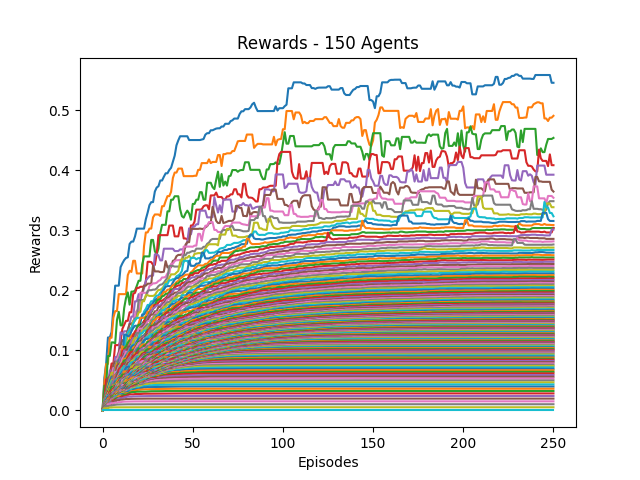

Data behind this chart, as committed beside it:
0, 1, 2, 3, 4, 5, 6, 7, 8, 9, 10, 11, 12, 13, 14, 15, 16, 17, 18, 19, 20, 21, 22, 23
0.0, 0.05385, 0.0777, 0.1214, 0.1215, 0.1304, 0.1707, 0.2077, 0.2077, 0.2077, 0.2385, 0.2449, 0.2503, 0.2538, 0.2549, 0.2771, 0.2811, 0.2811, 0.2897, 0.3026, 0.3026, 0.3026, 0.3026, 0.3026
0.0, 0.04667, 0.07738, 0.07738, 0.1209, 0.1209, 0.1544, 0.1653, 0.1653, 0.1936, 0.1936, 0.1936, 0.1936, 0.1936, 0.2252, 0.2325, 0.2306, 0.2491, 0.2491, 0.228, 0.228, 0.228, 0.228, 0.2736
0.0, 0.04118, 0.04118, 0.09058, 0.09058, 0.1132, 0.1132, 0.1117, 0.1507, 0.1642, 0.1415, 0.1415, 0.1705, 0.1871, 0.1965, 0.176, 0.1978, 0.1978, 0.1995, 0.2074, 0.2158, 0.2158, 0.2429, 0.2564
0.0, 0.0175, 0.05176, 0.05176, 0.05922, 0.07805, 0.07805, 0.1087, 0.1087, 0.1087, 0.1154, 0.1357, 0.1425, 0.1491, 0.1491, 0.1634, 0.1634, 0.1941, 0.1957, 0.204, 0.204, 0.2058, 0.2058, 0.2062
0.0, 0.01591, 0.0341, 0.04081, 0.06632, 0.06632, 0.06632, 0.08864, 0.08938, 0.09681, 0.13, 0.1267, 0.1317, 0.1317, 0.1317, 0.1447, 0.1562, 0.1562, 0.1816, 0.1816, 0.1936, 0.1832, 0.1941, 0.2029
0.0, 0.01842, 0.03438, 0.05433, 0.0561, 0.06356, 0.07638, 0.08134, 0.08134, 0.09643, 0.1079, 0.117, 0.117, 0.123, 0.1342, 0.1439, 0.1439, 0.148, 0.1559, 0.1652, 0.1652, 0.1929, 0.1969, 0.2077
0.0, 0.01707, 0.0263, 0.03479, 0.05236, 0.05848, 0.07069, 0.07069, 0.08285, 0.09248, 0.1009, 0.1025, 0.1138, 0.1227, 0.1282, 0.1351, 0.1351, 0.1447, 0.1578, 0.1663, 0.1667, 0.1958, 0.1958, 0.1958
0.0, 0.01667, 0.02725, 0.03798, 0.05576, 0.05701, 0.05701, 0.07465, 0.08151, 0.08501, 0.0943, 0.103, 0.112, 0.1186, 0.1228, 0.1365, 0.1365, 0.1464, 0.1533, 0.1533, 0.1837, 0.1837, 0.1837, 0.1837
0.0, 0.01591, 0.02568, 0.04279, 0.05055, 0.06262, 0.06262, 0.06382, 0.0782, 0.08111, 0.09209, 0.1019, 0.1068, 0.1068, 0.1297, 0.1308, 0.1356, 0.1487, 0.1493, 0.1545, 0.1628, 0.1644, 0.1818, 0.1818
0.0, 0.01522, 0.02828, 0.03025, 0.04943, 0.05428, 0.05428, 0.0687, 0.0687, 0.07982, 0.0907, 0.1016, 0.1016, 0.1225, 0.1296, 0.1342, 0.1368, 0.1445, 0.1505, 0.1541, 0.1541, 0.1541, 0.1541, 0.1646
0.0, 0.01373, 0.024, 0.0378, 0.04738, 0.05619, 0.05619, 0.0573, 0.07265, 0.08252, 0.08892, 0.08892, 0.1262, 0.1262, 0.1236, 0.1238, 0.1316, 0.1372, 0.141, 0.141, 0.141, 0.1463, 0.1597, 0.1597
0.0, 0.01321, 0.02408, 0.03227, 0.03973, 0.0471, 0.05893, 0.06601, 0.07635, 0.07945, 0.07975, 0.1068, 0.1024, 0.107, 0.107, 0.1197, 0.124, 0.1272, 0.1272, 0.1352, 0.1448, 0.1542, 0.1542, 0.1542
0.0, 0.01429, 0.0266, 0.02783, 0.03602, 0.04631, 0.05204, 0.06398, 0.06398, 0.08051, 0.08266, 0.08519, 0.103, 0.106, 0.1127, 0.1167, 0.1167, 0.1216, 0.1289, 0.1378, 0.1427, 0.1427, 0.1445, 0.1484
0.0, 0.0125, 0.02199, 0.03353, 0.03353, 0.04584, 0.05545, 0.05545, 0.07197, 0.0764, 0.08583, 0.09876, 0.101, 0.101, 0.1027, 0.1076, 0.1165, 0.1253, 0.1317, 0.1329, 0.1329, 0.1389, 0.1389, 0.1491
0.0, 0.01321, 0.02564, 0.02725, 0.03431, 0.0485, 0.04861, 0.06496, 0.06923, 0.07673, 0.08786, 0.08786, 0.09974, 0.09974, 0.1009, 0.1086, 0.1164, 0.1205, 0.1205, 0.1287, 0.1287, 0.1325, 0.1433, 0.1437
0.0, 0.01346, 0.02112, 0.0321, 0.03866, 0.04056, 0.05666, 0.05666, 0.0736, 0.07764, 0.07837, 0.08796, 0.0946, 0.0946, 0.1062, 0.1062, 0.1099, 0.1099, 0.12, 0.1213, 0.1331, 0.1358, 0.1396, 0.1425
0.0, 0.01296, 0.02059, 0.03257, 0.0422, 0.04827, 0.04827, 0.06406, 0.06406, 0.0732, 0.07667, 0.08617, 0.09032, 0.09753, 0.09753, 0.09901, 0.1069, 0.1141, 0.1141, 0.1279, 0.1361, 0.1361, 0.1361, 0.139
0.0, 0.0125, 0.02399, 0.0357, 0.0357, 0.04149, 0.0564, 0.05906, 0.06261, 0.06761, 0.0767, 0.0767, 0.08678, 0.09103, 0.09675, 0.09827, 0.1048, 0.113, 0.1229, 0.1288, 0.1288, 0.1288, 0.1288, 0.1372
0.0, 0.01228, 0.02407, 0.03278, 0.04214, 0.05024, 0.05024, 0.05024, 0.05655, 0.06894, 0.07754, 0.07775, 0.08614, 0.08688, 0.08688, 0.1, 0.105, 0.1154, 0.1204, 0.1204, 0.1224, 0.1224, 0.1335, 0.1335
0.0, 0.01186, 0.01996, 0.03043, 0.03704, 0.0483, 0.0483, 0.0483, 0.06286, 0.06703, 0.0747, 0.07719, 0.07719, 0.08889, 0.09422, 0.09996, 0.1066, 0.1095, 0.1095, 0.1153, 0.1214, 0.1283, 0.1283, 0.1329
0.0, 0.01186, 0.01892, 0.02413, 0.03713, 0.04077, 0.0458, 0.05788, 0.06146, 0.06425, 0.06957, 0.07649, 0.08183, 0.0911, 0.0911, 0.0983, 0.1057, 0.1082, 0.1082, 0.114, 0.1198, 0.1198, 0.1231, 0.1253
0.0, 0.01148, 0.01845, 0.02711, 0.03781, 0.04308, 0.04993, 0.05842, 0.06097, 0.06097, 0.06769, 0.07559, 0.08551, 0.08661, 0.09211, 0.09681, 0.09681, 0.1043, 0.1063, 0.112, 0.112, 0.1188, 0.1213, 0.1224
0.0, 0.01077, 0.01833, 0.03128, 0.035, 0.04132, 0.04862, 0.04862, 0.06126, 0.06126, 0.06891, 0.07777, 0.08325, 0.08325, 0.08808, 0.09323, 0.1003, 0.1003, 0.1032, 0.1098, 0.1149, 0.1149, 0.1176, 0.1214
0.0, 0.01111, 0.02179, 0.03159, 0.03159, 0.04087, 0.04087, 0.05447, 0.05742, 0.06828, 0.07188, 0.07791, 0.07791, 0.07791, 0.08826, 0.09437, 0.09763, 0.09763, 0.1019, 0.107, 0.1094, 0.1151, 0.1151, 0.123
0.0, 0.01077, 0.02122, 0.02224, 0.03412, 0.04221, 0.04851, 0.05426, 0.06058, 0.06058, 0.06775, 0.07132, 0.07132, 0.08087, 0.08456, 0.08752, 0.09305, 0.09569, 0.09964, 0.1028, 0.1075, 0.1147, 0.1204, 0.123
0.0, 0.01061, 0.01724, 0.02509, 0.0372, 0.0372, 0.04273, 0.04936, 0.05956, 0.06321, 0.06321, 0.07135, 0.07579, 0.08022, 0.08246, 0.08797, 0.08797, 0.09549, 0.09664, 0.101, 0.1113, 0.1131, 0.1195, 0.1195
0.0, 0.01045, 0.01699, 0.02867, 0.02867, 0.041, 0.041, 0.05059, 0.05247, 0.05919, 0.06429, 0.06847, 0.07362, 0.07362, 0.08127, 0.08815, 0.09021, 0.09102, 0.1014, 0.1065, 0.1118, 0.113, 0.113, 0.1196
0.0, 0.01029, 0.01974, 0.021, 0.03327, 0.04348, 0.04348, 0.05071, 0.05071, 0.05493, 0.06335, 0.06666, 0.06986, 0.07561, 0.08019, 0.08841, 0.08841, 0.09507, 0.09827, 0.1033, 0.1033, 0.1033, 0.1126, 0.1145
0.0, 0.01, 0.0161, 0.02565, 0.03534, 0.03534, 0.0416, 0.0416, 0.05076, 0.05565, 0.06189, 0.07069, 0.07069, 0.07359, 0.08082, 0.08082, 0.0876, 0.08869, 0.09513, 0.0964, 0.1014, 0.108, 0.1146, 0.1163
0.0, 0.009589, 0.01902, 0.02632, 0.02632, 0.03538, 0.03538, 0.04499, 0.0527, 0.0527, 0.06291, 0.06899, 0.07372, 0.07372, 0.07372, 0.08008, 0.08229, 0.08782, 0.09012, 0.09434, 0.1028, 0.1089, 0.1089, 0.114
0.0, 0.009859, 0.01638, 0.01971, 0.02843, 0.03708, 0.03708, 0.04807, 0.04807, 0.05579, 0.0601, 0.06426, 0.06776, 0.06776, 0.0754, 0.07545, 0.07989, 0.08554, 0.08699, 0.09968, 0.1038, 0.1038, 0.1119, 0.1167
0.0, 0.009589, 0.01542, 0.01963, 0.0287, 0.03316, 0.04171, 0.0438, 0.04798, 0.05562, 0.05779, 0.05952, 0.06447, 0.07049, 0.0708, 0.07207, 0.0802, 0.08498, 0.09562, 0.09562, 0.09611, 0.1067, 0.1097, 0.1097
0.0, 0.009333, 0.0151, 0.02217, 0.0315, 0.03925, 0.03925, 0.04297, 0.04717, 0.05367, 0.05624, 0.05624, 0.06343, 0.06578, 0.06886, 0.07512, 0.08106, 0.09104, 0.09104, 0.09755, 0.1027, 0.1027, 0.1037, 0.1081
0.0, 0.009211, 0.01491, 0.02333, 0.03114, 0.03114, 0.03305, 0.04207, 0.04575, 0.05097, 0.0561, 0.05616, 0.06155, 0.06798, 0.07032, 0.07872, 0.08648, 0.09121, 0.09121, 0.09555, 0.09852, 0.101, 0.1024, 0.1024
0.0, 0.009091, 0.01469, 0.02281, 0.02375, 0.03188, 0.03719, 0.04159, 0.04751, 0.04751, 0.05125, 0.05859, 0.06247, 0.06658, 0.07745, 0.08429, 0.08429, 0.08429, 0.08887, 0.09155, 0.09334, 0.1006, 0.103, 0.1041
0.0, 0.009091, 0.01436, 0.02186, 0.02415, 0.03117, 0.03516, 0.03969, 0.04644, 0.04644, 0.0547, 0.0566, 0.06586, 0.07311, 0.07897, 0.07897, 0.08425, 0.08425, 0.08425, 0.08918, 0.09639, 0.09639, 0.09702, 0.1024
0.0, 0.00875, 0.0151, 0.02282, 0.02282, 0.02916, 0.03229, 0.03993, 0.04641, 0.05085, 0.05251, 0.0605, 0.06754, 0.07277, 0.07277, 0.07824, 0.07824, 0.08349, 0.08349, 0.09156, 0.09206, 0.09489, 0.09703, 0.1039
0.0, 0.008861, 0.01401, 0.02062, 0.02067, 0.03162, 0.03571, 0.04269, 0.04269, 0.05248, 0.05551, 0.06159, 0.06658, 0.07229, 0.07229, 0.07546, 0.07961, 0.07961, 0.08638, 0.09031, 0.0917, 0.0917, 0.09999, 0.1009
0.0, 0.008537, 0.01368, 0.01809, 0.02838, 0.03138, 0.03741, 0.04073, 0.04648, 0.04648, 0.05408, 0.05866, 0.06517, 0.06517, 0.07204, 0.07361, 0.08217, 0.08323, 0.0864, 0.0864, 0.09068, 0.09584, 0.09727, 0.09727
0.0, 0.008333, 0.01421, 0.02398, 0.02571, 0.03092, 0.03199, 0.04241, 0.04241, 0.05066, 0.05066, 0.0587, 0.06115, 0.06831, 0.06845, 0.07736, 0.08013, 0.08013, 0.0836, 0.0875, 0.08971, 0.08971, 0.09135, 0.09523
0.0, 0.008537, 0.01681, 0.02251, 0.02251, 0.02476, 0.03681, 0.03681, 0.04509, 0.0533, 0.05331, 0.05891, 0.06428, 0.07112, 0.07277, 0.07277, 0.07277, 0.07882, 0.08118, 0.08623, 0.08623, 0.08623, 0.09162, 0.09523
0.0, 0.008434, 0.01359, 0.01856, 0.02485, 0.0318, 0.0319, 0.03851, 0.04713, 0.05186, 0.05186, 0.05769, 0.06495, 0.06495, 0.06557, 0.06689, 0.07317, 0.07383, 0.08066, 0.08066, 0.08625, 0.08722, 0.0947, 0.09475
0.0, 0.008046, 0.01567, 0.01886, 0.02451, 0.03133, 0.03133, 0.04111, 0.0442, 0.04815, 0.05435, 0.05969, 0.05969, 0.05969, 0.06495, 0.06877, 0.06877, 0.07645, 0.07882, 0.08114, 0.08501, 0.09038, 0.09439, 0.09439
0.0, 0.008235, 0.01598, 0.01795, 0.02409, 0.03333, 0.0361, 0.04063, 0.04063, 0.04804, 0.05354, 0.05354, 0.05878, 0.05878, 0.06606, 0.06606, 0.07185, 0.07766, 0.07855, 0.07855, 0.08487, 0.08864, 0.09292, 0.09584
0.0, 0.007778, 0.01517, 0.01649, 0.02672, 0.02672, 0.03198, 0.03757, 0.04153, 0.04645, 0.0517, 0.0517, 0.05405, 0.06028, 0.06369, 0.07007, 0.07241, 0.07579, 0.07579, 0.08063, 0.08277, 0.0875, 0.08996, 0.09388
0.0, 0.007865, 0.0127, 0.02176, 0.02176, 0.02841, 0.02953, 0.03908, 0.03956, 0.04856, 0.04876, 0.04876, 0.05495, 0.06007, 0.06411, 0.07013, 0.07013, 0.07689, 0.07689, 0.07789, 0.08376, 0.08569, 0.08806, 0.09197
0.0, 0.007778, 0.01543, 0.01594, 0.02134, 0.02916, 0.03374, 0.03546, 0.04373, 0.04373, 0.04894, 0.04894, 0.0572, 0.0572, 0.06415, 0.06506, 0.07188, 0.07412, 0.07603, 0.081, 0.08194, 0.08585, 0.08738, 0.09032
0.0, 0.007865, 0.01264, 0.02, 0.02213, 0.02562, 0.02587, 0.03766, 0.03766, 0.0419, 0.05011, 0.05415, 0.05415, 0.05994, 0.06083, 0.06746, 0.06746, 0.0739, 0.07606, 0.07821, 0.08135, 0.08135, 0.08533, 0.08813
0.0, 0.007447, 0.01267, 0.0179, 0.01819, 0.02758, 0.03364, 0.03364, 0.04014, 0.04686, 0.04686, 0.04974, 0.05486, 0.05522, 0.06296, 0.06557, 0.07186, 0.0747, 0.07573, 0.07573, 0.07573, 0.08089, 0.08307, 0.08855
0.0, 0.007609, 0.01248, 0.01566, 0.02232, 0.02694, 0.02901, 0.03433, 0.04139, 0.04139, 0.04822, 0.04822, 0.05391, 0.05823, 0.05823, 0.06665, 0.06822, 0.06822, 0.07269, 0.07779, 0.07779, 0.08072, 0.08411, 0.08872
0.0, 0.007447, 0.01258, 0.01662, 0.02249, 0.02862, 0.02862, 0.03601, 0.03601, 0.04276, 0.04878, 0.04878, 0.05181, 0.05358, 0.06276, 0.06602, 0.06602, 0.06792, 0.0745, 0.0749, 0.07714, 0.08098, 0.08568, 0.08943
0.0, 0.007216, 0.01414, 0.01547, 0.02204, 0.02204, 0.03212, 0.03212, 0.04065, 0.04321, 0.04516, 0.04516, 0.0542, 0.05876, 0.05927, 0.05952, 0.06916, 0.07068, 0.07113, 0.07681, 0.07735, 0.08273, 0.08463, 0.08463
0.0, 0.007368, 0.01207, 0.01485, 0.02089, 0.02782, 0.02782, 0.03544, 0.03544, 0.04372, 0.04559, 0.05039, 0.05339, 0.05771, 0.05905, 0.06595, 0.06904, 0.06904, 0.07288, 0.07367, 0.07806, 0.07862, 0.08383, 0.08918
0.0, 0.007292, 0.0118, 0.01501, 0.02167, 0.02592, 0.02984, 0.03265, 0.03856, 0.043, 0.04485, 0.04909, 0.05273, 0.05397, 0.06201, 0.06658, 0.06658, 0.06942, 0.07305, 0.07493, 0.07493, 0.08174, 0.08533, 0.08533
0.0, 0.007, 0.01215, 0.01641, 0.02449, 0.02747, 0.02859, 0.0351, 0.03896, 0.04356, 0.04356, 0.0507, 0.0507, 0.05838, 0.06095, 0.06095, 0.06512, 0.06821, 0.07144, 0.07511, 0.07965, 0.08101, 0.08101, 0.08178
0.0, 0.007071, 0.01382, 0.01879, 0.02475, 0.0293, 0.0293, 0.03547, 0.03761, 0.03761, 0.04627, 0.04706, 0.05479, 0.05479, 0.05691, 0.06011, 0.06277, 0.06929, 0.06975, 0.07481, 0.07481, 0.07789, 0.08037, 0.08409
0.0, 0.007071, 0.01128, 0.01822, 0.02247, 0.02546, 0.0296, 0.03467, 0.03467, 0.04294, 0.04294, 0.0502, 0.05244, 0.05418, 0.05418, 0.0614, 0.06645, 0.06645, 0.07082, 0.07346, 0.07346, 0.07917, 0.08218, 0.08218
0.0, 0.006931, 0.01346, 0.01473, 0.02297, 0.02363, 0.03053, 0.03687, 0.03891, 0.03891, 0.04599, 0.04599, 0.05163, 0.05163, 0.05747, 0.06159, 0.06159, 0.06713, 0.07017, 0.0733, 0.07625, 0.07712, 0.07712, 0.08069
0.0, 0.006796, 0.01162, 0.01815, 0.01815, 0.02522, 0.03135, 0.03135, 0.03231, 0.04118, 0.04135, 0.04657, 0.04657, 0.05375, 0.05595, 0.05748, 0.06316, 0.06699, 0.06972, 0.07238, 0.07238, 0.07257, 0.07597, 0.07987
0.0, 0.006731, 0.01163, 0.01624, 0.01911, 0.02524, 0.03088, 0.03088, 0.03751, 0.03751, 0.04085, 0.0457, 0.04919, 0.05316, 0.05793, 0.06021, 0.06478, 0.06478, 0.06736, 0.06736, 0.07, 0.073, 0.07562, 0.07734
... 90 more rows
